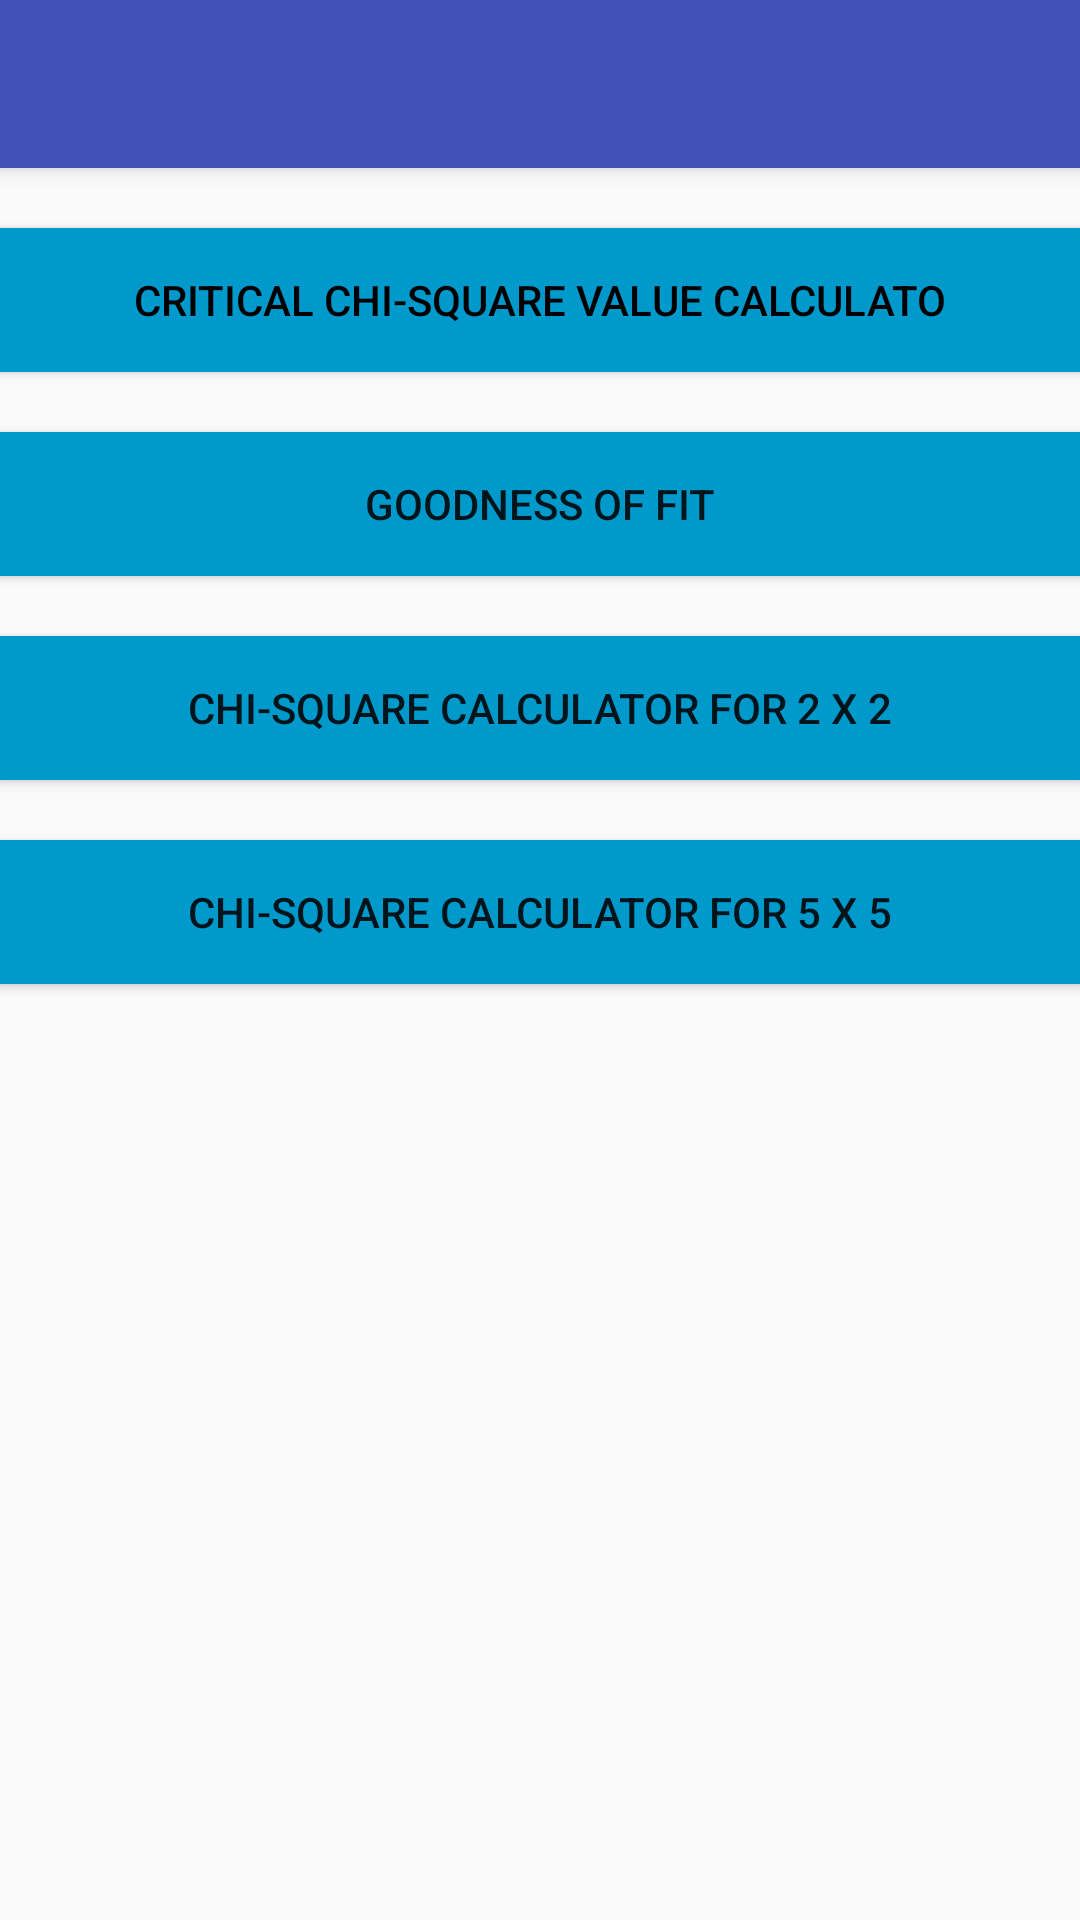

The Android layout XML behind this screen, and the referenced resources:
<!-- AndroidManifest.xml: activity theme MyMaterialTheme -->
<!-- res/layout/activity_eight.xml -->
<?xml version="1.0" encoding="utf-8"?>

<android.support.design.widget.CoordinatorLayout xmlns:android="http://schemas.android.com/apk/res/android"
    xmlns:app="http://schemas.android.com/apk/res-auto"
    xmlns:tools="http://schemas.android.com/tools"
    android:layout_width="match_parent"
    android:layout_height="match_parent"
    android:fitsSystemWindows="true"
    tools:context=".OneActivity">

    <android.support.design.widget.AppBarLayout
        android:layout_width="match_parent"
        android:layout_height="wrap_content"
        android:theme="@style/MyMaterialTheme.AppBarOverlay">

        <android.support.v7.widget.Toolbar
            android:id="@+id/toolbar"
            android:layout_width="match_parent"
            android:layout_height="?attr/actionBarSize"
            android:background="?attr/colorPrimary"
            app:popupTheme="@style/MyMaterialTheme.PopupOverlay" />

    </android.support.design.widget.AppBarLayout>

    <include layout="@layout/content_eight" />



</android.support.design.widget.CoordinatorLayout>
<!-- res/layout/content_eight.xml (included above) -->
<?xml version="1.0" encoding="utf-8"?>

<RelativeLayout xmlns:android="http://schemas.android.com/apk/res/android"
    xmlns:app="http://schemas.android.com/apk/res-auto"
    xmlns:tools="http://schemas.android.com/tools"
    android:id="@+id/content_hello"
    android:layout_width="match_parent"
    android:layout_height="match_parent"
    android:paddingBottom="@dimen/activity_vertical_margin"
    android:paddingLeft="@dimen/activity_horizontal_margin"
    android:paddingRight="@dimen/activity_horizontal_margin"
    android:paddingTop="@dimen/activity_vertical_margin"
    app:layout_behavior="@string/appbar_scrolling_view_behavior"
    tools:context=".OneActivity"
    tools:showIn="@layout/activity_one">

    <Button
        android:id="@+id/button1"
        android:layout_width="match_parent"
        android:layout_height="wrap_content"

        android:layout_marginTop="20dp"
        android:background="@android:color/holo_blue_dark"
        android:text="Critical Chi-Square Value Calculato"
        android:textColor="@android:color/black" />

    <Button
        android:id="@+id/button2"
        android:layout_width="match_parent"
        android:layout_height="wrap_content"
        android:layout_marginTop="20dp"
        android:background="@android:color/holo_blue_dark"
        android:layout_below="@+id/button1"

        android:text="Goodness of fit" />
    <Button
        android:id="@+id/button3"
        android:layout_marginTop="20dp"
        android:background="@android:color/holo_blue_dark"
        android:layout_width="match_parent"
        android:layout_height="wrap_content"
        android:layout_below="@+id/button2"

        android:text="Chi-Square Calculator for 2 x 2" />
    <Button
        android:id="@+id/button4"
        android:layout_marginTop="20dp"
        android:background="@android:color/holo_blue_dark"
        android:layout_width="match_parent"
        android:layout_height="wrap_content"
        android:layout_below="@+id/button3"

        android:text="Chi-Square Calculator for 5 x 5" />


</RelativeLayout>
<!-- res/layout/activity_one.xml (included above) -->
<?xml version="1.0" encoding="utf-8"?>

<android.support.design.widget.CoordinatorLayout xmlns:android="http://schemas.android.com/apk/res/android"
    xmlns:app="http://schemas.android.com/apk/res-auto"
    xmlns:tools="http://schemas.android.com/tools"
    android:layout_width="match_parent"
    android:layout_height="match_parent"
    android:fitsSystemWindows="true"
    tools:context=".OneActivity">

    <android.support.design.widget.AppBarLayout
        android:layout_width="match_parent"
        android:layout_height="wrap_content"
        android:theme="@style/MyMaterialTheme.AppBarOverlay">

        <android.support.v7.widget.Toolbar
            android:id="@+id/toolbar"
            android:layout_width="match_parent"
            android:layout_height="?attr/actionBarSize"
            android:background="?attr/colorPrimary"
            app:popupTheme="@style/MyMaterialTheme.PopupOverlay" />

    </android.support.design.widget.AppBarLayout>

    <include layout="@layout/content_one" />



</android.support.design.widget.CoordinatorLayout>
<!-- res/layout/content_one.xml (included above) -->
<?xml version="1.0" encoding="utf-8"?>

<RelativeLayout xmlns:android="http://schemas.android.com/apk/res/android"
    xmlns:app="http://schemas.android.com/apk/res-auto"
    xmlns:tools="http://schemas.android.com/tools"
    android:id="@+id/content_hello"
    android:layout_width="match_parent"
    android:layout_height="match_parent"
    android:paddingBottom="@dimen/activity_vertical_margin"
    android:paddingLeft="@dimen/activity_horizontal_margin"
    android:paddingRight="@dimen/activity_horizontal_margin"
    android:paddingTop="@dimen/activity_vertical_margin"
    app:layout_behavior="@string/appbar_scrolling_view_behavior"
    tools:context=".OneActivity"
    tools:showIn="@layout/activity_one">

    <Button
        android:id="@+id/button1"
        android:layout_width="match_parent"
        android:layout_height="wrap_content"
        android:layout_marginTop="170dp"
        android:background="@android:color/holo_blue_dark"
        android:text="Scientific Calculator"
        android:textColor="@android:color/black"
        android:layout_alignParentTop="true"
        android:layout_alignParentLeft="true"
        android:layout_alignParentStart="true" />
</RelativeLayout>
<!-- resources referenced by this layout -->
<resources>
  <style name="MyMaterialTheme.AppBarOverlay" parent="ThemeOverlay.AppCompat.Dark.ActionBar" />
  <style name="MyMaterialTheme.PopupOverlay" parent="ThemeOverlay.AppCompat.Light" />
  <style name="MyMaterialTheme" parent="MyMaterialTheme.Base">
  
  </style>
  <style name="MyMaterialTheme.Base" parent="Theme.AppCompat.Light.DarkActionBar">
  <item name="windowNoTitle">true</item>
  <item name="windowActionBar">false</item>
  <item name="colorPrimary">@color/colorPrimary</item>
  <item name="colorPrimaryDark">@color/colorPrimaryDark</item>
  <item name="colorAccent">@color/colorAccent</item>
  </style>
  <color name="colorPrimary">#3F51B5</color>
  <color name="colorPrimaryDark">#303F9F</color>
  <color name="colorAccent">#FF4081</color>
</resources>
